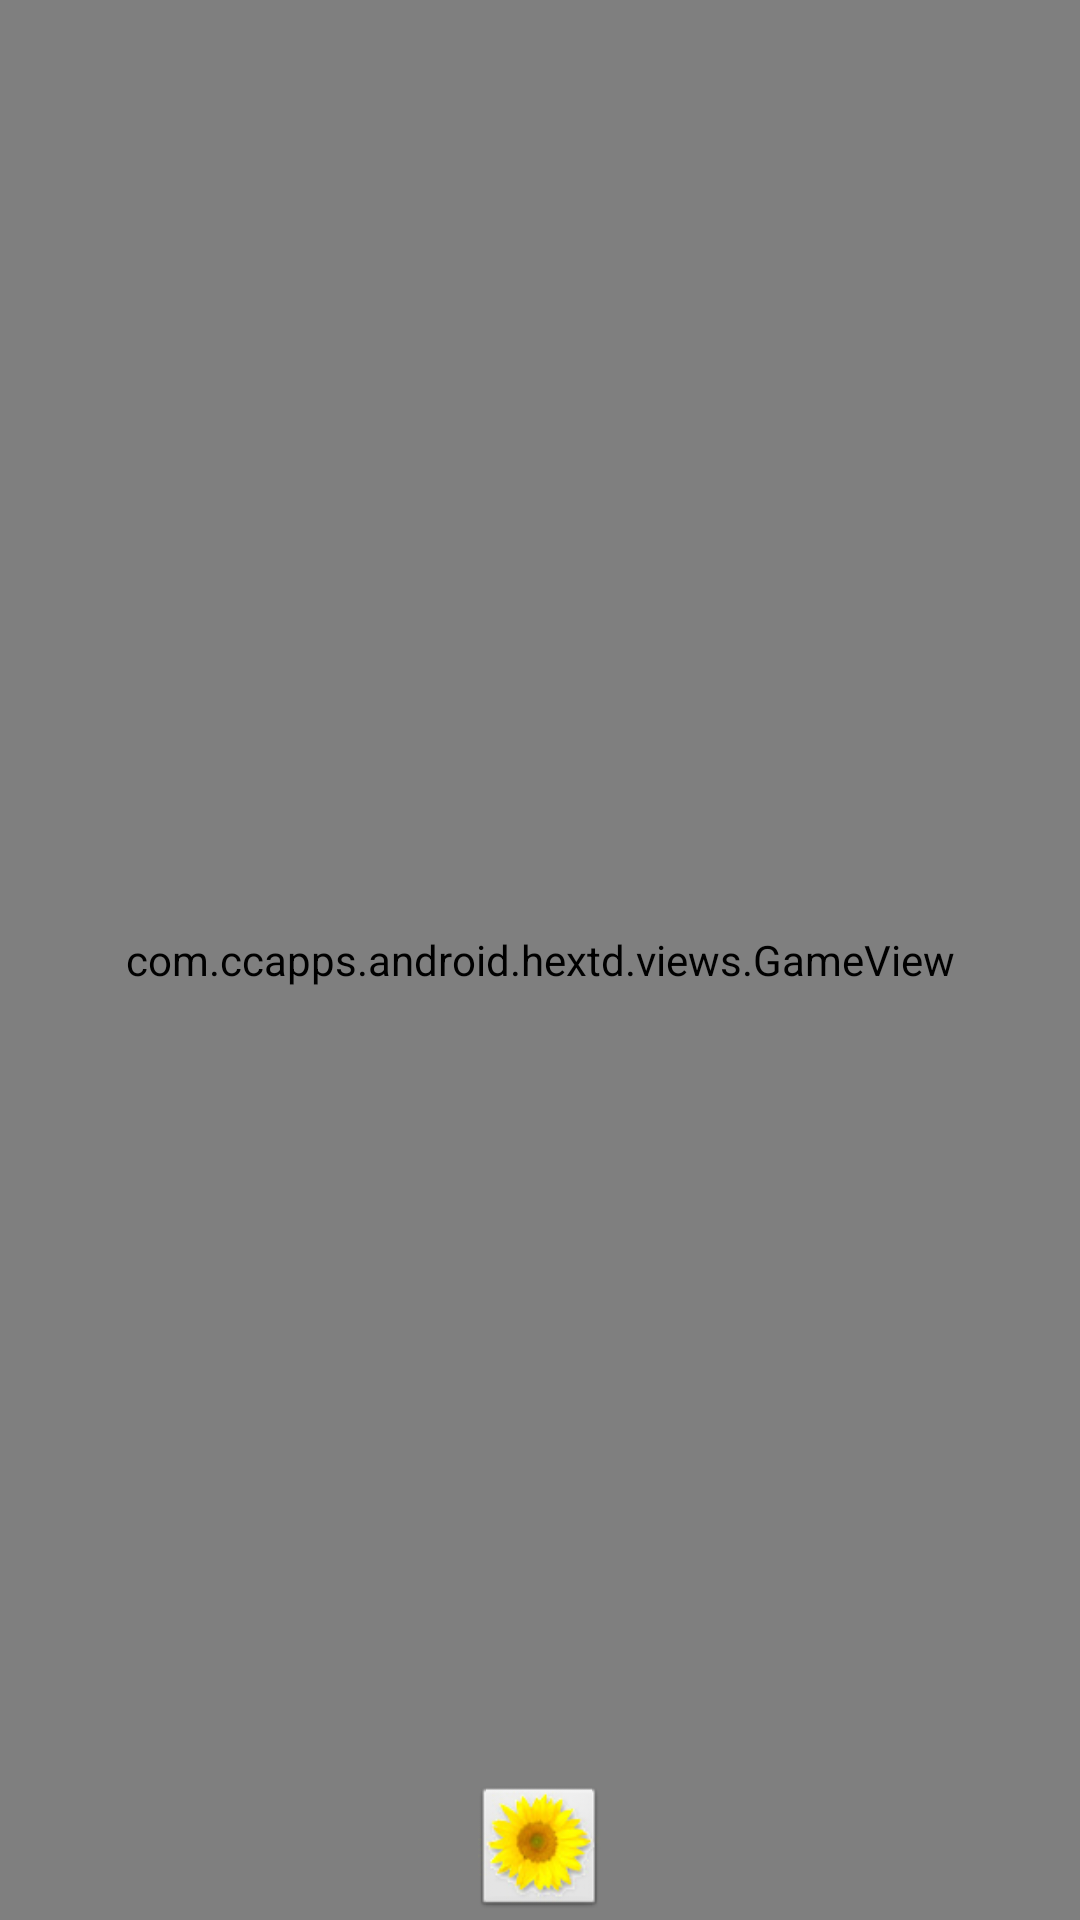

Here is an Android app screen rendered from its layout file. Give the layout XML and the strings, colors and styles it references.
<!-- AndroidManifest.xml: application theme AppTheme -->
<!-- res/layout/activity_game.xml -->
<?xml version="1.0" encoding="utf-8"?>
<RelativeLayout xmlns:android="http://schemas.android.com/apk/res/android"
    android:id="@+id/rootLayoutGame"
    android:layout_width="fill_parent"
    android:layout_height="fill_parent"
    android:orientation="vertical"
    android:focusable="true"
    android:focusableInTouchMode="true"
    android:layout_margin="0dp"
    android:padding="0dp"   >

    
             
            

    
            
            
  <com.ccapps.android.hextd.views.TowerMenuView android:id="@+id/towerMenuTable"
               android:layout_height="wrap_content"
               android:layout_width="wrap_content"

          >
      <TableRow android:id="@+id/towerMenuRow1"
                android:layout_height="wrap_content"
                android:layout_width="wrap_content"
                android:paddingBottom="5dp"

                />
      <TableRow android:id="@+id/towerMenuRow2"
                android:layout_height="wrap_content"
                android:layout_width="wrap_content"
                />


  </com.ccapps.android.hextd.views.TowerMenuView>
        

    <com.ccapps.android.hextd.views.GameView
            android:id="@+id/gameView"
            android:layout_width="match_parent"
            android:layout_height="match_parent"
            android:layout_alignParentTop="true"
            android:layout_alignParentLeft="true"
            android:focusableInTouchMode="true"
            android:focusable="true"/>

    <SlidingDrawer
        android:id="@+id/gameSlidingDrawer"
        android:layout_width="match_parent"
        android:layout_height="90dp"
        android:allowSingleTap="@bool/single_tap"
        android:animateOnClick="@bool/single_tap"
        android:orientation="vertical"
        android:content="@+id/towersLinearLayout"
        android:handle="@+id/handle"
        android:scrollbarAlwaysDrawVerticalTrack="false"
        android:layout_alignBottom="@id/gameView"
        android:layout_alignLeft="@id/gameView"
        android:background="#00000000">

        <ImageButton
            android:id="@+id/handle"
            style="@style/HandleTheme" />
        
	        <LinearLayout xmlns:android="http://schemas.android.com/apk/res/android"
	            android:id="@+id/towersLinearLayout"
	            android:layout_gravity="bottom"
		    	android:layout_width="match_parent"
		    	android:layout_height="45dp"
		    	android:orientation="horizontal" >
		    	
	            <ImageButton
            android:id="@+id/tower1"
            style="@style/HandleTheme" />
	            <ImageButton
            android:id="@+id/tower2"
            style="@style/HandleTheme" />
	            <ImageButton
            android:id="@+id/tower3"
            style="@style/HandleTheme" />
            <ImageButton
                android:id="@+id/tower4"
                style="@style/HandleTheme" />
            <ImageButton
                android:id="@+id/tower5"
                style="@style/HandleTheme" />
            <ImageButton
                android:id="@+id/tower6"
                style="@style/HandleTheme" />
            <ImageButton
                android:id="@+id/tower7"
                style="@style/HandleTheme" />
		    	
	        </LinearLayout>
        	
    </SlidingDrawer>


    
</RelativeLayout>
<!-- res/layout/tower_select_menu.xml (included above) -->
<?xml version="1.0" encoding="utf-8"?>
<TextView xmlns:android="http://schemas.android.com/apk/res/android"
        android:text="TextView"
        android:id="@+id/titleTextView"
        android:layout_width="wrap_content"
        android:layout_height="60px"
        android:textSize="12sp"
        android:gravity="center"
        android:layout_gravity="center_horizontal"
        android:layout_below="@layout/tower_select_grid"
        >
</TextView>
<!-- res/layout/tower_select_grid.xml (included above) -->
<?xml version="1.0" encoding="utf-8"?>
<GridView xmlns:android="http://schemas.android.com/apk/res/android"
          android:id = "@+id/tower_select_grid"
          android:layout_width="wrap_content"
          android:layout_height="wrap_content"
          android:numColumns="2"
          android:stretchMode="none"
          android:verticalSpacing="5dp"
          android:horizontalSpacing="2dp"

          android:layout_margin="0dp"
          android:padding="0dp"
          android:columnWidth="70dp"

    />
<!-- resources referenced by this layout -->
<resources>
  <bool name="single_tap">true</bool>
  <style name="HandleTheme">
  		<item name="android:textColor">#00FF55</item>
  		<item name="android:textSize">12dp</item>
  		<item name="android:height">15dp</item>
  		<item name="android:layout_height">45dp</item>
          <item name="android:layout_width">45dp</item>
          
          <item name="android:scaleType">fitCenter</item>
          <item name="android:src">@drawable/sunflowericon</item>
          <item name="android:padding">2dp</item>
  	</style>
  <style name="AppTheme" parent="android:Theme.Light" />
  <!-- drawable sunflowericon: png bitmap (drawable-mdpi, 19820 bytes) -->
</resources>
